Run: headless pygame with SDL's dummy video driver; simulated clock (each Clock.tick advances the game by its frame time, no real sleeping); random seed 0; keys injected as events and as key.get_pressed() state; mouse plan: one left click at the window centre at the start of phase 2, then a move to the lower-right quarter at the start of phase 3.
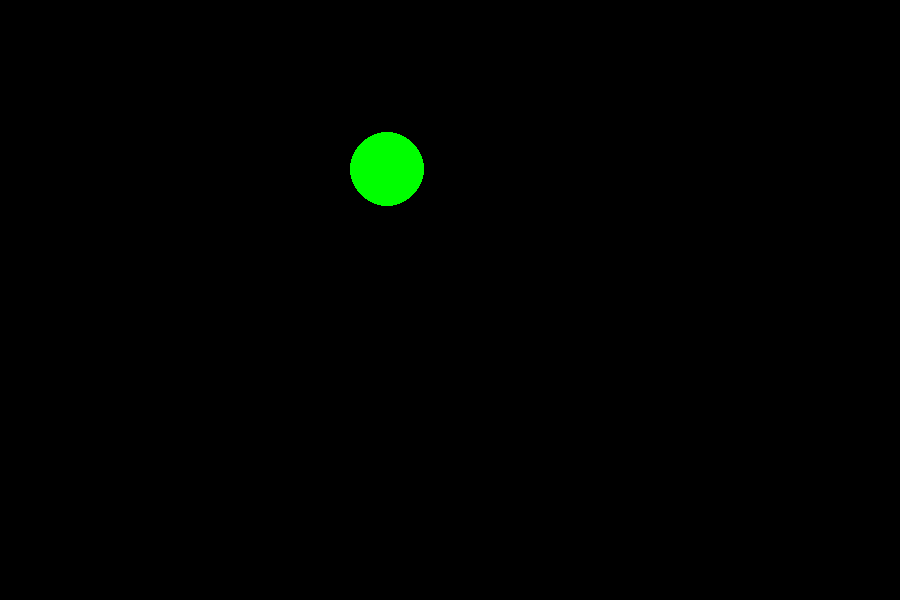
Frame 1 of 4 · flips 1–60 · no input
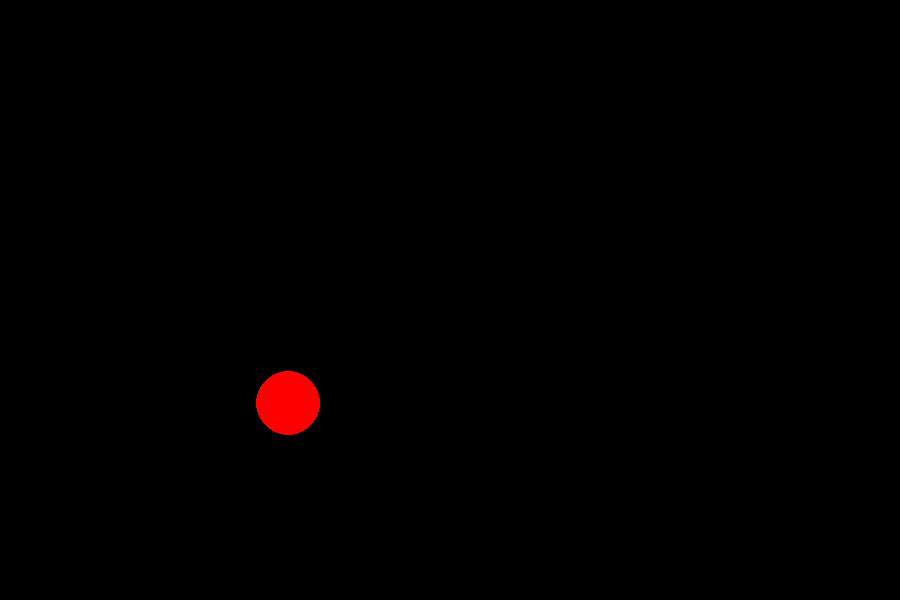
Frame 2 of 4 · flips 61–180 · clicked the window centre · tapped SPACE, RETURN · held RIGHT (→), D
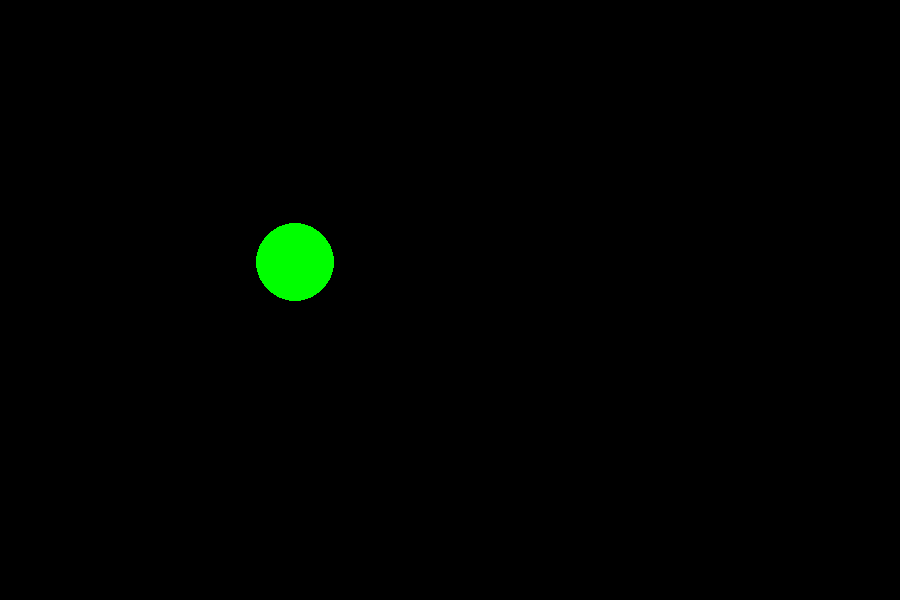
Frame 3 of 4 · flips 181–300 · moved the mouse to the lower-right quarter · held DOWN (↓), S
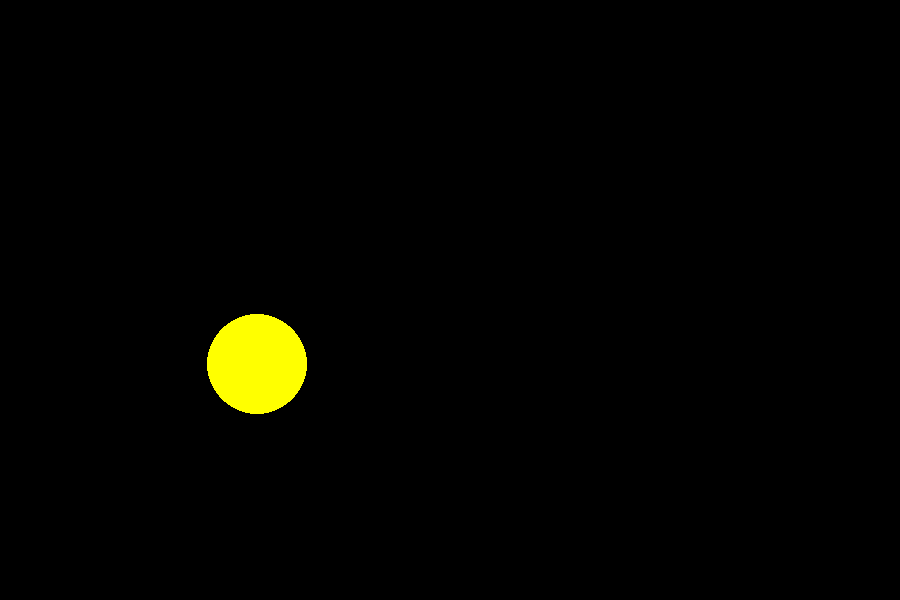
Frame 4 of 4 · flips 301–420 · held LEFT (←), A, UP (↑), W

The pygame program that drew these frames:

import pygame
from pygame.draw import *
from random import randint
pygame.init()

FPS = 1
screen = pygame.display.set_mode((900, 600))

RED = (255, 0, 0)
BLUE = (0, 0, 255)
YELLOW = (255, 255, 0)
GREEN = (0, 255, 0)
MAGENTA = (255, 0, 255)
CYAN = (0, 255, 255)
BLACK = (0, 0, 0)
COLORS = [RED, BLUE, YELLOW, GREEN, MAGENTA, CYAN]

def new_ball():
    global x, y, r
    x = randint(100, 700)
    y = randint(100, 500)
    r = randint(30, 50)
    color = COLORS[randint(0, 5)]
    circle(screen, color, (x, y), r)

def click(event):
    print(x, y, r)

pygame.display.update()
clock = pygame.time.Clock()
finished = False
n = 0
while not finished:
    clock.tick(FPS)
    for event in pygame.event.get():
        if event.type == pygame.QUIT:
            finished = True
        elif event.type == pygame.MOUSEBUTTONDOWN:
            xm, ym = pygame.mouse.get_pos()
            if (((x - xm) ** 2 + (y - ym) ** 2) ** 0.5) < r:
                n += 1
            print('Score =', n)

    new_ball()
    pygame.display.update()
    screen.fill(BLACK)

pygame.quit()
